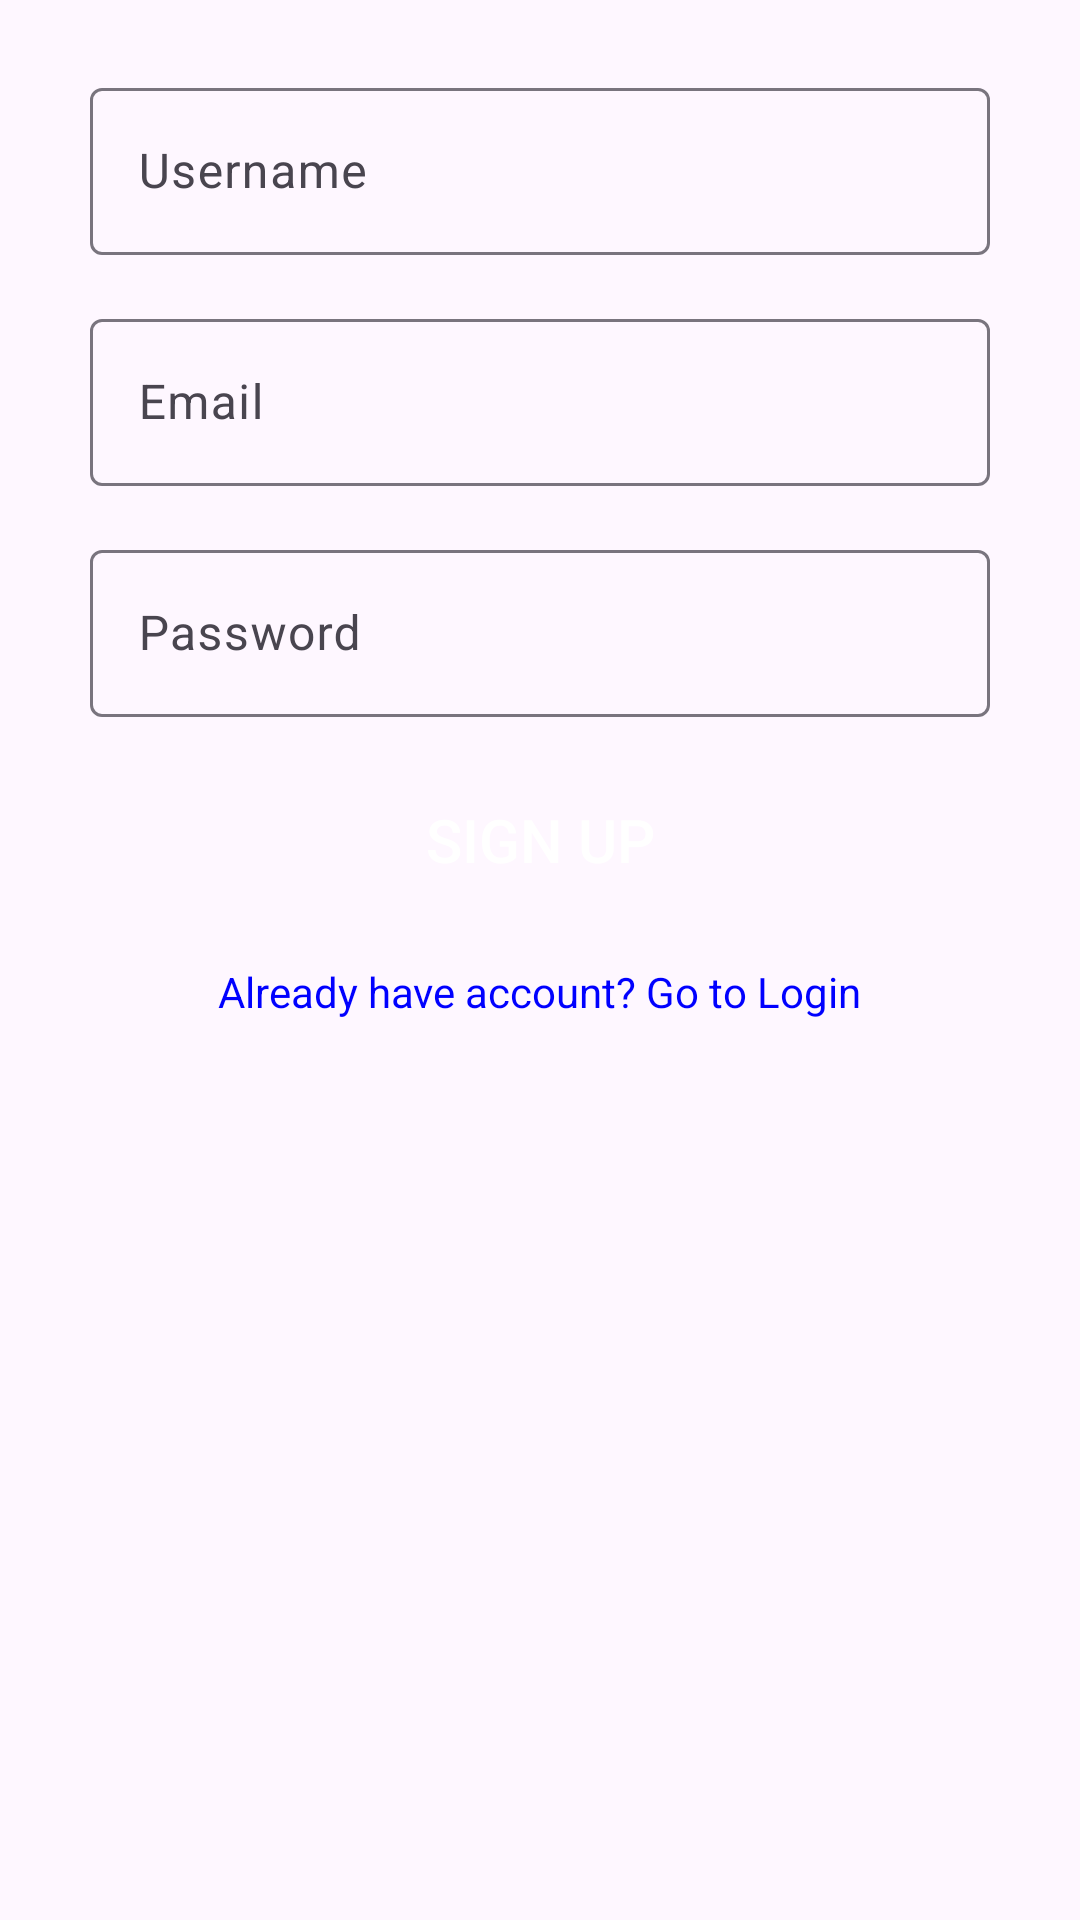

Write the Android layout XML for this screen, with the resource values it uses.
<!-- AndroidManifest.xml: application theme Theme.TwitterClone -->
<!-- res/layout/activity_signup.xml -->
<?xml version="1.0" encoding="utf-8"?>
<androidx.constraintlayout.widget.ConstraintLayout xmlns:android="http://schemas.android.com/apk/res/android"
    xmlns:app="http://schemas.android.com/apk/res-auto"
    xmlns:tools="http://schemas.android.com/tools"
    android:layout_width="match_parent"
    android:layout_height="match_parent"
    tools:context=".activities.LoginActivity">

    <androidx.core.widget.NestedScrollView
        android:id="@+id/nestedScrollView"
        android:layout_width="match_parent"
        android:layout_height="match_parent">

        <RelativeLayout
            android:id="@+id/relativeLayout"
            android:layout_width="match_parent"
            android:layout_height="match_parent">


            <ImageView
                android:id="@+id/imageView"
                android:layout_width="match_parent"
                android:layout_height="wrap_content"
                android:layout_centerHorizontal="true"
                android:layout_marginStart="@dimen/grid_2x"
                android:layout_marginTop="@dimen/grid_2x"
                android:layout_marginEnd="@dimen/grid_2x"
                android:layout_marginBottom="@dimen/grid_2x"
                android:src="@drawable/title" />

            <com.google.android.material.textfield.TextInputLayout
                android:id="@+id/til_username"
                android:layout_width="@dimen/standard_width"
                android:layout_height="wrap_content"
                android:layout_below="@id/imageView"
                android:layout_centerHorizontal="true"
                android:layout_margin="@dimen/grid_2x">

                <com.google.android.material.textfield.TextInputEditText
                    android:id="@+id/et_username"
                    android:layout_width="match_parent"
                    android:layout_height="wrap_content"
                    android:hint="@string/hint_username"
                    android:inputType="text" />
            </com.google.android.material.textfield.TextInputLayout>

            <com.google.android.material.textfield.TextInputLayout
                android:id="@+id/til_email"
                android:layout_width="@dimen/standard_width"
                android:layout_height="wrap_content"
                android:layout_below="@id/til_username"
                android:layout_centerHorizontal="true"
                android:layout_margin="@dimen/grid_2x">

                <com.google.android.material.textfield.TextInputEditText
                    android:id="@+id/et_email"
                    android:layout_width="match_parent"
                    android:layout_height="wrap_content"
                    android:hint="@string/hint_email"
                    android:inputType="textEmailAddress" />
            </com.google.android.material.textfield.TextInputLayout>

            <com.google.android.material.textfield.TextInputLayout
                android:id="@+id/til_password"
                android:layout_width="@dimen/standard_width"
                android:layout_height="wrap_content"
                android:layout_below="@id/til_email"
                android:layout_centerHorizontal="true"
                android:layout_marginStart="@dimen/grid_2x"
                android:layout_marginTop="@dimen/grid_2x"
                android:layout_marginEnd="@dimen/grid_2x"
                android:layout_marginBottom="@dimen/grid_2x">

                <com.google.android.material.textfield.TextInputEditText
                    android:id="@+id/et_password"
                    android:layout_width="match_parent"
                    android:layout_height="wrap_content"
                    android:hint="@string/hint_password"
                    android:inputType="textPassword" />
            </com.google.android.material.textfield.TextInputLayout>

            <Button
                android:id="@+id/btn_signup"
                android:layout_width="@dimen/standard_width"
                android:layout_height="@dimen/standard_height"
                android:layout_below="@+id/til_password"
                android:layout_centerHorizontal="true"
                android:layout_marginStart="@dimen/grid_2x"
                android:layout_marginTop="@dimen/grid_2x"
                android:layout_marginEnd="@dimen/grid_2x"
                android:layout_marginBottom="@dimen/grid_2x"
                android:background="@drawable/standard_button_rounded"
                android:foreground="?attr/selectableItemBackground"
                android:text="@string/btn_sign_up"
                android:textColor="@color/white"
                android:textSize="20dp" />

            <TextView
                android:id="@+id/tv_signin"
                android:layout_width="wrap_content"
                android:layout_height="wrap_content"
                android:layout_below="@id/btn_signup"
                android:layout_centerHorizontal="true"
                android:layout_marginStart="@dimen/grid_2x"
                android:layout_marginTop="@dimen/grid_2x"
                android:layout_marginEnd="@dimen/grid_2x"
                android:layout_marginBottom="@dimen/grid_2x"
                android:clickable="true"
                android:focusable="true"
                android:text="@string/go_to_login"
                android:textColor="@color/blue" />

            <TextView
                android:id="@+id/tv_error"
                android:layout_width="wrap_content"
                android:layout_height="wrap_content"
                android:layout_marginStart="@dimen/grid_2x"
                android:layout_marginEnd="@dimen/grid_2x"
                android:text="Error"
                android:textColor="#ED0D0D"
                android:layout_below="@id/tv_signin"
                android:visibility="invisible"
                android:layout_centerHorizontal="true"
                android:layout_marginTop="10dp"
                />

        </RelativeLayout>
    </androidx.core.widget.NestedScrollView>

    <LinearLayout
        android:id="@+id/signupProgressLayout"
        android:layout_width="match_parent"
        android:layout_height="match_parent"
        android:orientation="vertical"
        android:background="@color/transparentGrey"
        android:gravity="center"
        android:visibility="gone"
        >
        <ProgressBar
            android:layout_width="wrap_content"
            android:layout_height="wrap_content"/>
    </LinearLayout>




</androidx.constraintlayout.widget.ConstraintLayout>
<!-- resources referenced by this layout -->
<resources>
  <color name="blue">#0000ff</color>
  <color name="transparentGrey">#99cccccc</color>
  <color name="white">#FFFFFFFF</color>
  <dimen name="grid_2x">8dp</dimen>
  <dimen name="standard_height">50dp</dimen>
  <dimen name="standard_width">300dp</dimen>
  <string name="btn_sign_up">Sign Up</string>
  <string name="go_to_login">Already have account? Go to Login</string>
  <string name="hint_email">Email</string>
  <string name="hint_password">Password</string>
  <string name="hint_username">Username</string>
  <style name="Theme.TwitterClone" parent="Base.Theme.TwitterClone" />
  <style name="Base.Theme.TwitterClone" parent="Theme.Material3.DayNight.NoActionBar">
          <item name="colorAccent"> @color/colorAccent</item>
          <item name="colorPrimary">@color/colorAccent</item>
          <item name="colorBackgroundFloating">@color/colorAccent</item>
      </style>
  <color name="colorAccent">#209ee6</color>
</resources>
